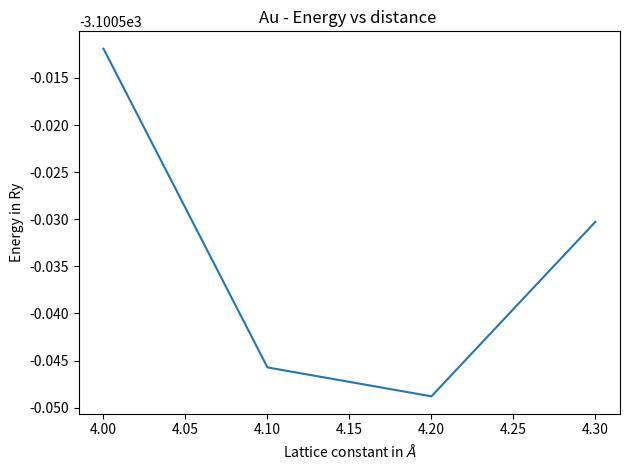

Generate this figure with matplotlib:
import numpy as np
import matplotlib.pyplot as plt

np.x = [4, 4.1, 4.2, 4.3] # lattice paramater you changed in the calculations
np.y = [ -3100.51190282, -3100.54572391, -3100.54879324, -3100.53026913] # energy in Ry from Espresso

#plt.show()
plt.plot(np.x,np.y)
plt.xlabel('Lattice constant in $\AA$')
plt.ylabel('Energy in Ry')
plt.title('Au - Energy vs distance ')
plt.tight_layout()
plt.savefig('Energy_Au.png', format='png', dpi=100)
